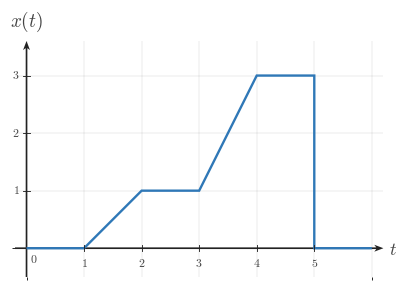

Write the Python code that produced this figure. (Note: this script raises an exception after producing the figure.)
"""Shared matplotlib boilerplate for CTS continuous-time signal figures.

This reference file centralizes the visual defaults and reusable helpers for
EE01-M03-01, Time Shifting. Later topic workers can copy or adapt these
helpers without re-reading the full style guide.

The module does not render any image on import. It uses matplotlib, NumPy, and
pathlib only.
"""

from __future__ import annotations

from pathlib import Path

import matplotlib as mpl
import matplotlib.pyplot as plt
import numpy as np
from matplotlib.ticker import MultipleLocator


# ---------------------------------------------------------------------------
# Module identity
# ---------------------------------------------------------------------------

COURSE_NAME = "Continuous Time Signal Processing"
COURSE_CODE = "CTS"
COURSE_ID = "EE01"
UNIT_NUMBER = 3
UNIT_NAME = "Unit 3"
MODULE_ID = "EE01-M03-01"
MODULE_NUMBER = "3.1"
MODULE_NAME = "Time Shifting"


# ---------------------------------------------------------------------------
# Canonical geometry and styling
# ---------------------------------------------------------------------------

BACKGROUND_COLOR = "white"
CANONICAL_DPI = 300
PX_PER_DATA_UNIT = 150
INCHES_PER_DATA_UNIT = PX_PER_DATA_UNIT / CANONICAL_DPI

MARGIN_LEFT_PX = 115
MARGIN_RIGHT_PX = 120
MARGIN_BOTTOM_PX = 95
MARGIN_TOP_PX = 110


def configure_matplotlib():
    """Apply the shared serif and white-background defaults."""

    mpl.rcParams.update(
        {
            "mathtext.fontset": "cm",
            "font.family": "serif",
            "figure.facecolor": BACKGROUND_COLOR,
            "axes.facecolor": BACKGROUND_COLOR,
            "savefig.facecolor": BACKGROUND_COLOR,
            "axes.grid": False,
        }
    )


configure_matplotlib()


def px_to_pt(px):
    """Convert pixels to points at the canonical render scale."""

    return px * 72 / CANONICAL_DPI


def px_to_data(px):
    """Convert pixels to data units at the canonical render scale."""

    return px / PX_PER_DATA_UNIT


# ---------------------------------------------------------------------------
# Palette
# ---------------------------------------------------------------------------

SIGNAL_COLOR = "#2f78b7"
AXIS_COLOR = "#222222"
LABEL_COLOR = "#444444"
TICK_LABEL_COLOR = "#444444"
GRID_COLOR = "#000000"
GUIDE_COLOR = "#777777"
ANNOTATION_COLOR = "#555555"


# ---------------------------------------------------------------------------
# Typography and stroke widths
# ---------------------------------------------------------------------------

SIGNAL_LW = px_to_pt(7.1)
SMOOTH_SIGNAL_LW = px_to_pt(5.2)
AXIS_LW = px_to_pt(4.3)
TICK_LW = px_to_pt(2.7)
GRID_LW = px_to_pt(1.3)
GUIDE_LW = px_to_pt(3.3)
ANNOTATION_LW = px_to_pt(2.9)

TICK_LABEL_SIZE = px_to_pt(35.6)
AXIS_LABEL_SIZE = px_to_pt(53.3)
TOP_LABEL_SIZE = px_to_pt(57.8)
ANNOTATION_SIZE = px_to_pt(33.3)

TICK_HALF_LEN = px_to_data(8.25)
OPEN_MARKER_SIZE = px_to_pt(20.0)
CLOSED_MARKER_SIZE = px_to_pt(17.8)
ENDPOINT_EDGEWIDTH = px_to_pt(5.1)

X_TICK_LABEL_Y = -px_to_data(24)
Y_TICK_LABEL_X = px_to_data(18)
ORIGIN_LABEL_X = px_to_data(9)
ORIGIN_LABEL_Y = -px_to_data(12)
X_AXIS_LABEL_X_PAD = px_to_data(15)
X_AXIS_LABEL_Y = -px_to_data(4.5)
Y_AXIS_LABEL_Y_PAD = px_to_data(18)

BRACKET_CAP_HALF_LEN = px_to_data(9)
BRACKET_LABEL_GAP = px_to_data(18)
AMPLITUDE_CAP_HALF_LEN = px_to_data(10.5)

AXIS_ARROW_SHAFT_WIDTH_DATA = px_to_data(4.3)

AXIS_ARROW_KW = dict(
    angles="xy",
    scale_units="xy",
    scale=1,
    units="xy",
    width=AXIS_ARROW_SHAFT_WIDTH_DATA,
    headwidth=4.2,
    headlength=5.5,
    headaxislength=4.3,
    color=AXIS_COLOR,
    pivot="tail",
    clip_on=False,
)

SHIFT_ARROW_KW = dict(
    angles="xy",
    scale_units="xy",
    scale=1,
    units="xy",
    width=AXIS_ARROW_SHAFT_WIDTH_DATA,
    headwidth=4.0,
    headlength=5.2,
    headaxislength=4.1,
    color=ANNOTATION_COLOR,
    pivot="tail",
    clip_on=False,
)

GUIDE_LINESTYLE = (0, (1.1, 2.4))


# ---------------------------------------------------------------------------
# Figure helpers
# ---------------------------------------------------------------------------

def make_ct_signal_figure(xlim, ylim, *, dpi=CANONICAL_DPI):
    """Create a standard CTS figure sized from explicit data limits."""

    x_range = xlim[1] - xlim[0]
    y_range = ylim[1] - ylim[0]

    axes_w_px = x_range * PX_PER_DATA_UNIT
    axes_h_px = y_range * PX_PER_DATA_UNIT
    fig_w_px = MARGIN_LEFT_PX + axes_w_px + MARGIN_RIGHT_PX
    fig_h_px = MARGIN_BOTTOM_PX + axes_h_px + MARGIN_TOP_PX

    fig, ax = plt.subplots(
        figsize=(fig_w_px / dpi, fig_h_px / dpi),
        dpi=dpi,
        facecolor=BACKGROUND_COLOR,
        constrained_layout=True,
    )
    return fig, ax


def make_stacked_ct_signal_figure(xlim, panel_ylims, *, gap_px=38, dpi=CANONICAL_DPI):
    """Create a stacked CTS figure with one aligned x-axis across panels."""

    x_range = xlim[1] - xlim[0]
    axes_w_px = x_range * PX_PER_DATA_UNIT
    axes_h_px = sum((ylim[1] - ylim[0]) * PX_PER_DATA_UNIT for ylim in panel_ylims)
    fig_w_px = MARGIN_LEFT_PX + axes_w_px + MARGIN_RIGHT_PX
    fig_h_px = MARGIN_TOP_PX + axes_h_px + MARGIN_BOTTOM_PX + gap_px * (len(panel_ylims) - 1)

    fig = plt.figure(
        figsize=(fig_w_px / dpi, fig_h_px / dpi),
        dpi=dpi,
        facecolor=BACKGROUND_COLOR,
        constrained_layout=True,
    )
    gridspec = fig.add_gridspec(
        len(panel_ylims),
        1,
        height_ratios=[ylim[1] - ylim[0] for ylim in panel_ylims],
    )
    axes = [fig.add_subplot(gridspec[i, 0]) for i in range(len(panel_ylims))]
    return fig, axes


def new_ct_figure(*, figsize=None, dpi=CANONICAL_DPI):
    """Create a generic white-background figure with constrained layout."""

    return plt.subplots(
        figsize=figsize,
        dpi=dpi,
        facecolor=BACKGROUND_COLOR,
        constrained_layout=True,
    )


def save_figure(fig, output_path, *, dpi=CANONICAL_DPI):
    """Save a figure using the shared export settings."""

    output_path = Path(output_path)
    output_path.parent.mkdir(parents=True, exist_ok=True)
    fig.savefig(
        output_path,
        dpi=dpi,
        facecolor=BACKGROUND_COLOR,
        bbox_inches="tight",
    )
    plt.close(fig)


def make_output_path(filename, *, image_dir="images"):
    """Return a path in the lesson image folder for a rendered asset."""

    return Path(__file__).resolve().parent / image_dir / filename


# ---------------------------------------------------------------------------
# Label helpers
# ---------------------------------------------------------------------------

def math_label(value):
    """Return a mathtext label for a numeric tick or pass through a string."""

    if isinstance(value, str):
        return value

    numeric = float(value)
    rounded = round(numeric)
    if np.isclose(numeric, rounded):
        return rf"${int(rounded)}$"
    return rf"${numeric:g}$"


# ---------------------------------------------------------------------------
# Axis helpers
# ---------------------------------------------------------------------------

def setup_ct_signal_axes(
    ax,
    *,
    xlim,
    ylim,
    xticks,
    yticks,
    x_tick_labels=None,
    y_tick_labels=None,
    x_axis_label=r"$t$",
    y_axis_label=r"$x(t)$",
    show_grid=True,
    show_origin=True,
    y_tick_label_side="left",
    show_x_tick_labels=True,
    show_y_tick_labels=True,
    x_minor_grid_step=1,
    y_minor_grid_step=1,
    equal_aspect=True,
):
    """Configure a clean continuous-time signal axis layout."""

    ax.set_xlim(*xlim)
    ax.set_ylim(*ylim)

    if equal_aspect:
        ax.set_aspect("equal", adjustable="box")

    ax.set_xticks(xticks)
    ax.set_yticks(yticks)
    ax.xaxis.set_minor_locator(MultipleLocator(x_minor_grid_step))
    ax.yaxis.set_minor_locator(MultipleLocator(y_minor_grid_step))

    if show_grid:
        ax.grid(True, which="both", linewidth=GRID_LW, alpha=0.18, color=GRID_COLOR)
        ax.set_axisbelow(True)

    for spine in ax.spines.values():
        spine.set_visible(False)

    ax.tick_params(left=False, bottom=False, labelleft=False, labelbottom=False)

    x_axis_start, x_axis_end = xlim
    y_axis_start, y_axis_end = ylim

    ax.quiver(x_axis_start, 0, x_axis_end - x_axis_start, 0, **AXIS_ARROW_KW)
    ax.quiver(0, y_axis_start, 0, y_axis_end - y_axis_start, **AXIS_ARROW_KW)

    for index, t in enumerate(xticks):
        if abs(t) < 1e-12:
            continue

        ax.plot(
            [t, t],
            [-TICK_HALF_LEN, TICK_HALF_LEN],
            color=AXIS_COLOR,
            lw=TICK_LW,
            zorder=5,
        )

        if show_x_tick_labels:
            label = math_label(t) if x_tick_labels is None else x_tick_labels[index]
            ax.text(
                t,
                X_TICK_LABEL_Y,
                label,
                fontsize=TICK_LABEL_SIZE,
                ha="center",
                va="top",
                color=TICK_LABEL_COLOR,
                zorder=6,
            )

    for index, y in enumerate(yticks):
        if abs(y) < 1e-12:
            continue

        ax.plot(
            [-TICK_HALF_LEN, TICK_HALF_LEN],
            [y, y],
            color=AXIS_COLOR,
            lw=TICK_LW,
            zorder=5,
        )

        if show_y_tick_labels:
            label = math_label(y) if y_tick_labels is None else y_tick_labels[index]
            if y_tick_label_side == "right":
                ax.text(
                    Y_TICK_LABEL_X,
                    y,
                    label,
                    fontsize=TICK_LABEL_SIZE,
                    ha="left",
                    va="center",
                    color=TICK_LABEL_COLOR,
                    zorder=6,
                )
            else:
                ax.text(
                    -Y_TICK_LABEL_X,
                    y,
                    label,
                    fontsize=TICK_LABEL_SIZE,
                    ha="right",
                    va="center",
                    color=TICK_LABEL_COLOR,
                    zorder=6,
                )

    if show_origin:
        ax.text(
            ORIGIN_LABEL_X,
            ORIGIN_LABEL_Y,
            r"$0$",
            fontsize=TICK_LABEL_SIZE,
            ha="left",
            va="top",
            color=TICK_LABEL_COLOR,
            zorder=6,
        )

    if x_axis_label is not None:
        ax.text(
            x_axis_end + X_AXIS_LABEL_X_PAD,
            X_AXIS_LABEL_Y,
            x_axis_label,
            fontsize=AXIS_LABEL_SIZE,
            ha="left",
            va="center",
            color=LABEL_COLOR,
            clip_on=False,
        )

    if y_axis_label is not None:
        ax.text(
            0,
            y_axis_end + Y_AXIS_LABEL_Y_PAD,
            y_axis_label,
            fontsize=TOP_LABEL_SIZE,
            ha="center",
            va="bottom",
            color=LABEL_COLOR,
            clip_on=False,
        )


# ---------------------------------------------------------------------------
# Signal drawing helpers
# ---------------------------------------------------------------------------

def plot_signal(ax, t, x, *, lw=SIGNAL_LW, color=SIGNAL_COLOR, zorder=4):
    """Plot a connected piecewise continuous-time signal trace."""

    ax.plot(
        t,
        x,
        color=color,
        linewidth=lw,
        solid_capstyle="butt",
        solid_joinstyle="miter",
        zorder=zorder,
    )


def plot_smooth_signal(ax, t, x, *, lw=SMOOTH_SIGNAL_LW, color=SIGNAL_COLOR, zorder=4):
    """Plot a smooth continuous-time signal trace."""

    ax.plot(
        t,
        x,
        color=color,
        linewidth=lw,
        solid_capstyle="round",
        zorder=zorder,
    )


def draw_open_endpoint(ax, t0, x0):
    """Draw an open endpoint marker."""

    ax.plot(
        t0,
        x0,
        marker="o",
        markersize=OPEN_MARKER_SIZE,
        markerfacecolor="white",
        markeredgecolor=SIGNAL_COLOR,
        markeredgewidth=ENDPOINT_EDGEWIDTH,
        linestyle="None",
        zorder=6,
    )


def draw_closed_endpoint(ax, t0, x0):
    """Draw a closed endpoint marker."""

    ax.plot(
        t0,
        x0,
        marker="o",
        markersize=CLOSED_MARKER_SIZE,
        markerfacecolor=SIGNAL_COLOR,
        markeredgecolor=SIGNAL_COLOR,
        markeredgewidth=ENDPOINT_EDGEWIDTH,
        linestyle="None",
        zorder=6,
    )


def draw_dotted_guide(ax, x_values, y_values):
    """Draw a subtle dotted guide line."""

    ax.plot(
        x_values,
        y_values,
        color=GUIDE_COLOR,
        linewidth=GUIDE_LW,
        linestyle=GUIDE_LINESTYLE,
        zorder=3,
    )


def draw_vertical_guide(ax, x, y0, y1, *, color=GUIDE_COLOR, zorder=3):
    """Draw a vertical dotted guide line."""

    ax.plot([x, x], [y0, y1], color=color, linewidth=GUIDE_LW, linestyle=GUIDE_LINESTYLE, zorder=zorder)


def draw_horizontal_guide(ax, y, x0, x1, *, color=GUIDE_COLOR, zorder=3):
    """Draw a horizontal dotted guide line."""

    ax.plot([x0, x1], [y, y], color=color, linewidth=GUIDE_LW, linestyle=GUIDE_LINESTYLE, zorder=zorder)


def draw_support_bracket(ax, start, end, y=-0.38, *, label=None, color=ANNOTATION_COLOR):
    """Draw a bracket marking a support or duration interval."""

    ax.plot([start, end], [y, y], color=color, linewidth=ANNOTATION_LW, zorder=5)
    ax.plot(
        [start, start],
        [y - BRACKET_CAP_HALF_LEN, y + BRACKET_CAP_HALF_LEN],
        color=color,
        linewidth=ANNOTATION_LW,
        zorder=5,
    )
    ax.plot(
        [end, end],
        [y - BRACKET_CAP_HALF_LEN, y + BRACKET_CAP_HALF_LEN],
        color=color,
        linewidth=ANNOTATION_LW,
        zorder=5,
    )
    if label is not None:
        ax.text(
            (start + end) / 2,
            y - BRACKET_LABEL_GAP,
            label,
            fontsize=ANNOTATION_SIZE,
            ha="center",
            va="top",
            color=color,
        )


def draw_duration_bracket(ax, start, end, y=-0.38, *, label=None):
    """Convenience wrapper for a support-duration bracket."""

    draw_support_bracket(ax, start, end, y=y, label=label)


def draw_amplitude_bracket(ax, x_bracket, y0, y1, *, color=ANNOTATION_COLOR):
    """Draw a vertical amplitude bracket."""

    ax.plot([x_bracket, x_bracket], [y0, y1], color=color, linewidth=ANNOTATION_LW, zorder=5)
    ax.plot(
        [x_bracket - AMPLITUDE_CAP_HALF_LEN, x_bracket + AMPLITUDE_CAP_HALF_LEN],
        [y0, y0],
        color=color,
        linewidth=ANNOTATION_LW,
        zorder=5,
    )
    ax.plot(
        [x_bracket - AMPLITUDE_CAP_HALF_LEN, x_bracket + AMPLITUDE_CAP_HALF_LEN],
        [y1, y1],
        color=color,
        linewidth=ANNOTATION_LW,
        zorder=5,
    )


def draw_offset_guide(ax, x_start, x_end, offset):
    """Draw a baseline or offset reference line."""

    draw_horizontal_guide(ax, offset, x_start, x_end)


def draw_shift_arrow(
    ax,
    x_start,
    x_end,
    y,
    *,
    label=None,
    label_offset=px_to_data(14),
    color=ANNOTATION_COLOR,
    zorder=5,
):
    """Draw a horizontal translation arrow used in time-shift diagrams."""

    arrow_kw = dict(SHIFT_ARROW_KW)
    arrow_kw["color"] = color
    arrow_kw["zorder"] = zorder
    ax.quiver(x_start, y, x_end - x_start, 0, **arrow_kw)

    if label is not None:
        ax.text(
            (x_start + x_end) / 2,
            y + label_offset,
            label,
            fontsize=ANNOTATION_SIZE,
            ha="center",
            va="bottom",
            color=color,
            zorder=zorder + 1,
        )


def draw_piecewise_constant_signal(
    ax,
    segments,
    *,
    xlim,
    baseline=0.0,
    color=SIGNAL_COLOR,
    lw=SIGNAL_LW,
    zorder=4,
):
    """Draw a connected piecewise-constant signal with endpoint markers."""

    t = [xlim[0]]
    x = [baseline]
    current_x = xlim[0]
    current_y = baseline

    for idx, (start, end, level, left_closed, right_closed) in enumerate(segments):
        if start != current_x:
            t.append(start)
            x.append(current_y)

        t.append(start)
        x.append(level)
        t.append(end)
        x.append(level)

        next_start = segments[idx + 1][0] if idx + 1 < len(segments) else xlim[1]
        if next_start != end:
            if level != baseline:
                t.append(end)
                x.append(baseline)
            current_y = baseline
        else:
            current_y = level

        current_x = end

    if current_x < xlim[1]:
        t.append(xlim[1])
        x.append(baseline)

    plot_signal(ax, t, x, lw=lw, color=color, zorder=zorder)

    for start, end, level, left_closed, right_closed in segments:
        (draw_closed_endpoint if left_closed else draw_open_endpoint)(ax, start, level)
        (draw_closed_endpoint if right_closed else draw_open_endpoint)(ax, end, level)


# ---------------------------------------------------------------------------
# Signal-building helpers
# ---------------------------------------------------------------------------

def unit_step(t):
    """Return the unit step u(t)."""

    return np.where(np.asarray(t, dtype=float) >= 0, 1.0, 0.0)


def shifted_unit_step(t, shift=0.0):
    """Return the shifted unit step u(t - shift)."""

    return unit_step(np.asarray(t, dtype=float) - shift)


def step_difference(t, start, end, amplitude=1.0):
    """Return amplitude * (u(t - start) - u(t - end))."""

    t = np.asarray(t, dtype=float)
    return amplitude * (shifted_unit_step(t, start) - shifted_unit_step(t, end))


def rectangular_window(t, start, end, amplitude=1.0):
    """Return a rectangular window built from unit steps."""

    return step_difference(t, start, end, amplitude=amplitude)


def rect_pulse(t, width=1.0, amplitude=1.0, center=0.0):
    """Return a centered rectangular pulse."""

    t = np.asarray(t, dtype=float)
    half_width = width / 2.0
    return amplitude * np.where(np.abs(t - center) <= half_width, 1.0, 0.0)


def triangular_pulse(t, width=1.0, amplitude=1.0, center=0.0):
    """Return a centered triangular pulse."""

    t = np.asarray(t, dtype=float)
    half_width = width / 2.0
    slope = np.maximum(1.0 - np.abs(t - center) / half_width, 0.0)
    return amplitude * slope


def gaussian_pulse(t, sigma=1.0, amplitude=1.0, center=0.0):
    """Return a centered Gaussian pulse."""

    t = np.asarray(t, dtype=float)
    return amplitude * np.exp(-0.5 * ((t - center) / sigma) ** 2)


def causal_exponential(t, alpha=1.0, amplitude=1.0, t0=0.0):
    """Return amplitude * exp(-alpha * (t - t0)) * u(t - t0)."""

    tau = np.asarray(t, dtype=float) - t0
    return amplitude * np.exp(-alpha * tau) * unit_step(tau)


def shifted_causal_exponential(t, alpha=1.0, amplitude=1.0, shift=0.0):
    """Alias for a delayed causal exponential."""

    return causal_exponential(t, alpha=alpha, amplitude=amplitude, t0=shift)


def time_shift(t, shift):
    """Shift a time vector by a constant amount."""

    return np.asarray(t, dtype=float) + shift


def time_reverse(t):
    """Reverse a time vector about the origin."""

    return -np.asarray(t, dtype=float)


def shift_signal_samples(t, x, shift):
    """Shift a sampled signal horizontally by a constant amount."""

    t = np.asarray(t, dtype=float)
    x = np.asarray(x, dtype=float)
    return t + shift, x


def translate_signal_samples(t, x, shift):
    """Alias for shift_signal_samples."""

    return shift_signal_samples(t, x, shift)


def piecewise_linear(xs, ys):
    """Return NumPy arrays for a piecewise linear trace."""

    return np.asarray(xs, dtype=float), np.asarray(ys, dtype=float)

OUTPUT_PATH = Path('/home/jake/Developer/MA/PIPELINE/Electrical-and-Computer-Engineering/2-Build-Lessons/4-Image-Generation/1-Outputs/Continuous-Time-Signal-Processing/3.1--time-shifting-Images/images/l002-s003-qg-q002-choice-a-q002-choice-a.png')

def build_figure():
    xlim = (-0.19999999999999996, 6.2)
    ylim = (-0.5, 3.6)
    fig, ax = make_ct_signal_figure(xlim, ylim)
    setup_ct_signal_axes(
        ax,
        xlim=xlim,
        ylim=ylim,
        xticks=[1, 2, 3, 4, 5],
        yticks=[1, 2, 3],
        x_axis_label=r"$t$",
        y_axis_label=r"$x(t)$",
    )

    t = [0, 1, 2, 3, 4, 5, 5, 6]
    x = [0, 0, 1, 1, 3, 3, 0, 0]
    plot_signal(ax, t, x, lw=SIGNAL_LW, zorder=4)

    return fig

def main():
    fig = build_figure()
    save_figure(fig, Path('/home/jake/Developer/MA/PIPELINE/Electrical-and-Computer-Engineering/2-Build-Lessons/4-Image-Generation/1-Outputs/Continuous-Time-Signal-Processing/3.1--time-shifting-Images/images/l002-s003-qg-q002-choice-a-q002-choice-a.png'))

if __name__ == "__main__":
    main()
